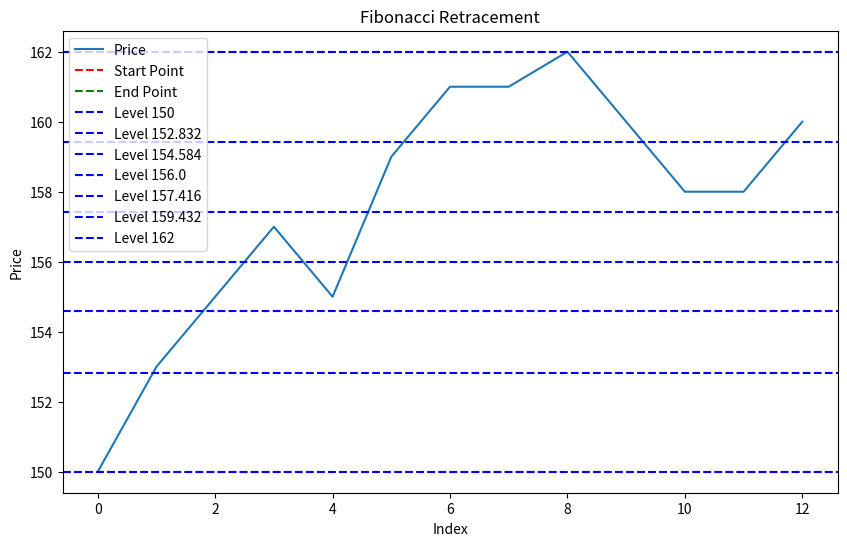

Generate this figure with matplotlib:
import matplotlib.pyplot as plt
import numpy as np

def fibonacci_retracement(start_point, end_point):
    levels = [0, 0.236, 0.382, 0.5, 0.618, 0.786, 1]
    retracement_levels = []

    for level in levels:
        retracement = start_point + (level * (end_point - start_point))
        retracement_levels.append(retracement)

    return retracement_levels

def plot_fibonacci_retracement(data, start_point, end_point, retracement_levels):
    plt.figure(figsize=(10, 6))
    plt.plot(data, label='Price')
    plt.axhline(y=start_point, color='r', linestyle='--', label='Start Point')
    plt.axhline(y=end_point, color='g', linestyle='--', label='End Point')

    for level in retracement_levels:
        plt.axhline(y=level, color='b', linestyle='--', label=f'Level {level}')

    plt.title('Fibonacci Retracement')
    plt.xlabel('Index')
    plt.ylabel('Price')
    plt.legend()
    plt.savefig('fibonacci_retracement.png')
    plt.show()

# Example usage:
data = [150, 153, 155, 157, 155, 159, 161, 161, 162, 160, 158, 158, 160]
start_point = min(data)
end_point = max(data)

retracement_levels = fibonacci_retracement(start_point, end_point)
print(f"Retracement Levels: {retracement_levels}")

# Plot the chart with Fibonacci Retracement levels
plot_fibonacci_retracement(data, start_point, end_point, retracement_levels)
